Run: headless pygame with SDL's dummy video driver; simulated clock (each Clock.tick advances the game by its frame time, no real sleeping); random seed 0; keys injected as events and as key.get_pressed() state; no mouse input.
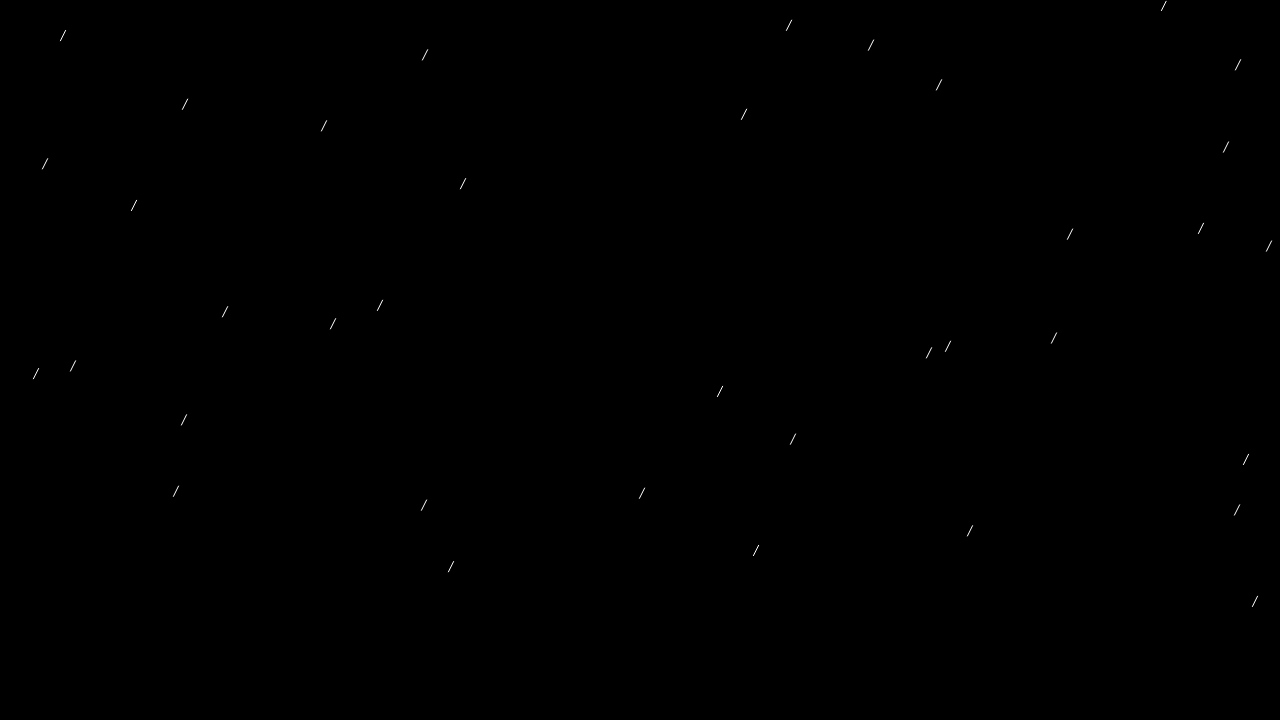
Frame 1 of 4 · flips 1–60 · no input
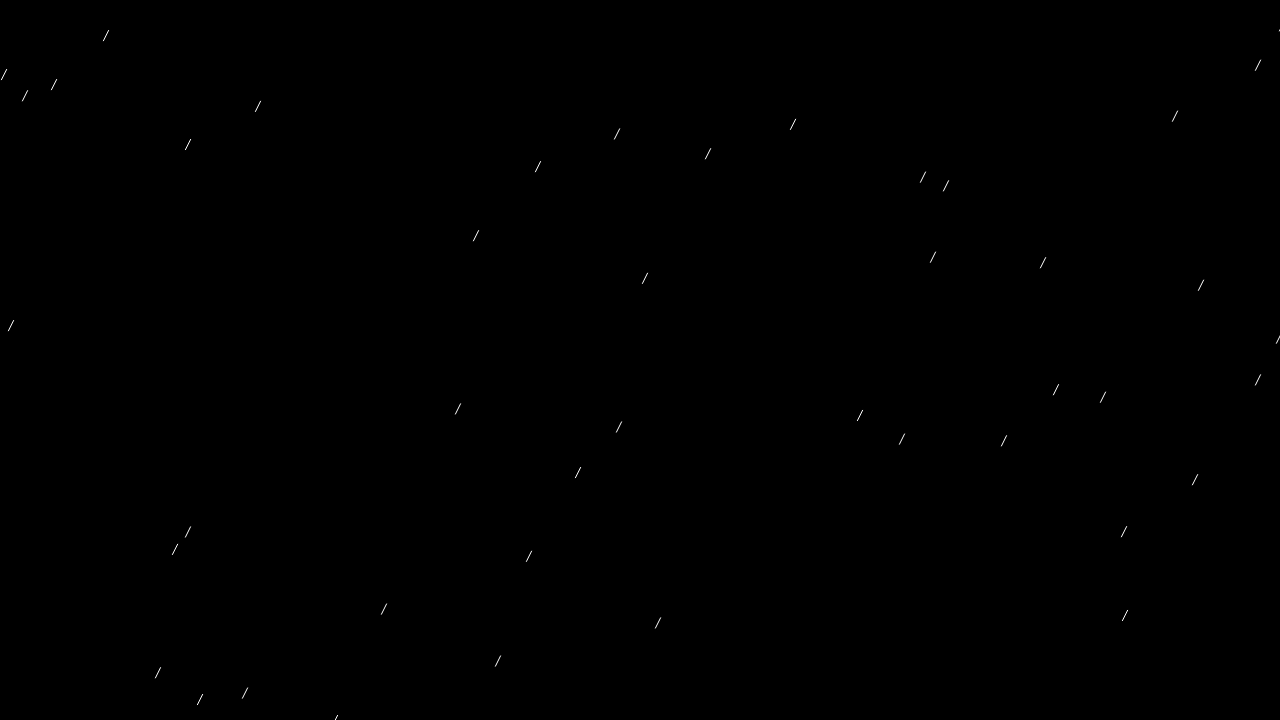
Frame 2 of 4 · flips 61–180 · tapped SPACE, RETURN · held RIGHT (→), D
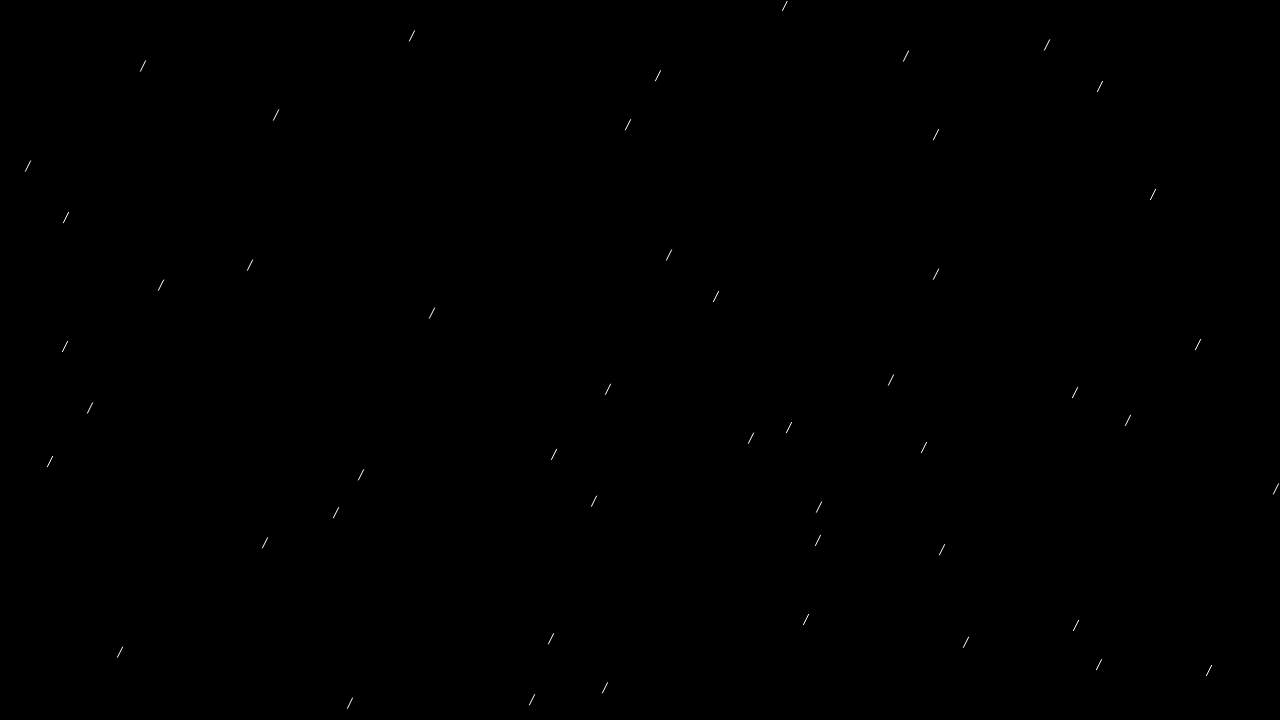
Frame 3 of 4 · flips 181–300 · held DOWN (↓), S
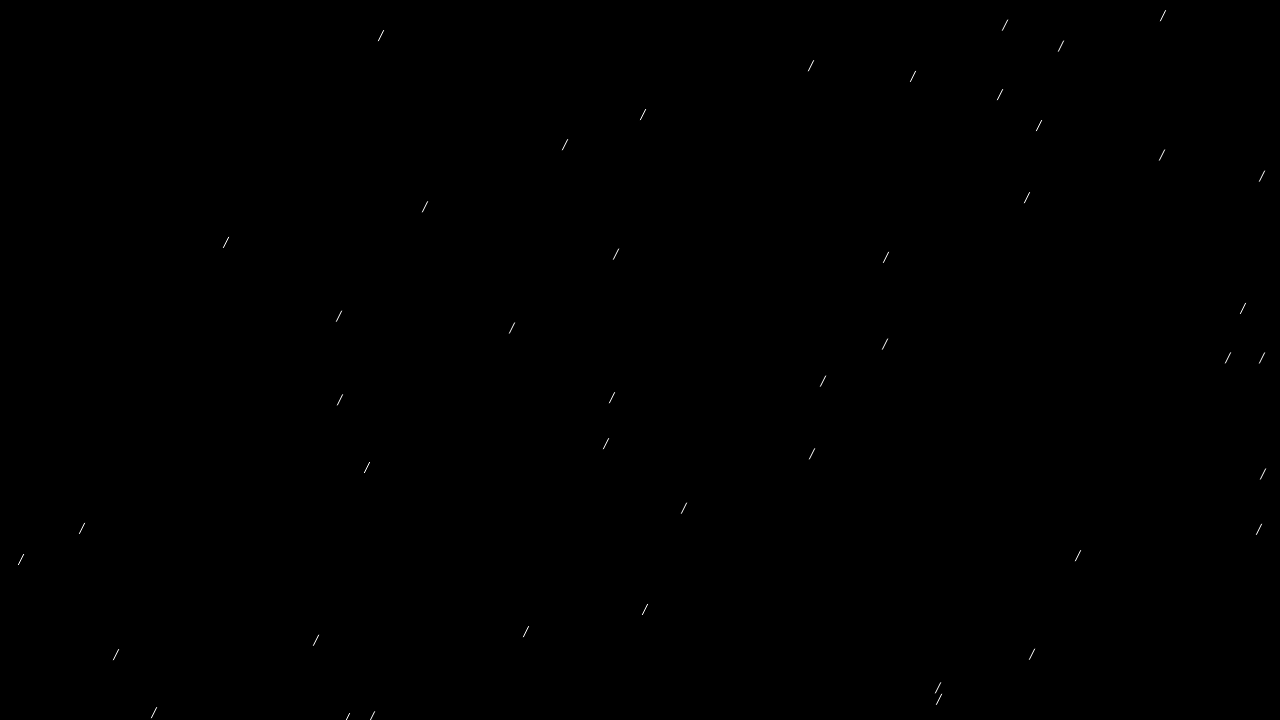
Frame 4 of 4 · flips 301–420 · held LEFT (←), A, UP (↑), W

The pygame program that drew these frames:

import pygame as pg
import random

pg.init()
WIDTH, HEIGHT = 1280, 720
FPS = 75
clock = pg.time.Clock()
screen = pg.display.set_mode((WIDTH, HEIGHT))
pg.display.set_caption("Rain")

vec2 = pg.Vector2

run = True

WHITE = (255, 255, 255)
BLACK = (0, 0, 0)

particles = []
splashes = []

rain_length = 10
rain_width = 1
rain_speed = 10
rain_amount = 0
rain_speed_randomness = 0.25
horz = 5

spawn_interval = random.random()*rain_amount+rain_amount

while run:
    for event in pg.event.get():
        if event.type == pg.QUIT:
            run = False
    clock.tick(FPS)
    last_spawn_time = pg.time.get_ticks()
    time = pg.time.get_ticks()

    if time - last_spawn_time >= spawn_interval:
        particle_x = random.randint(0, int(WIDTH+HEIGHT))
        particle_y = 0
        rain_self_speed = rain_speed + (random.random()*rain_speed_randomness-(rain_speed_randomness/2))
        particles.append([particle_x, particle_y, rain_self_speed])
        spawn_interval = random.random()*rain_amount+rain_amount
        last_spawn_time = time
    
    screen.fill(BLACK)

    for particle in particles:
        prev_pos = vec2(particle[0], particle[1])
        particle[1] += particle[2]
        particle[0] -= horz
        particle_pos = vec2(particle[0], particle[1])
        pg.draw.aaline(screen, WHITE, vec2(particle_pos.x, particle_pos.y), vec2(particle_pos.x+(horz/(particle_pos.y - prev_pos.y))*rain_length, particle_pos.y-rain_length), rain_width)
        if particle[1] > HEIGHT+rain_length or particle[0] < 0:
            particles.remove(particle)
        if particle[1] == HEIGHT:
            print("splash")

    pg.display.flip()
pg.quit
